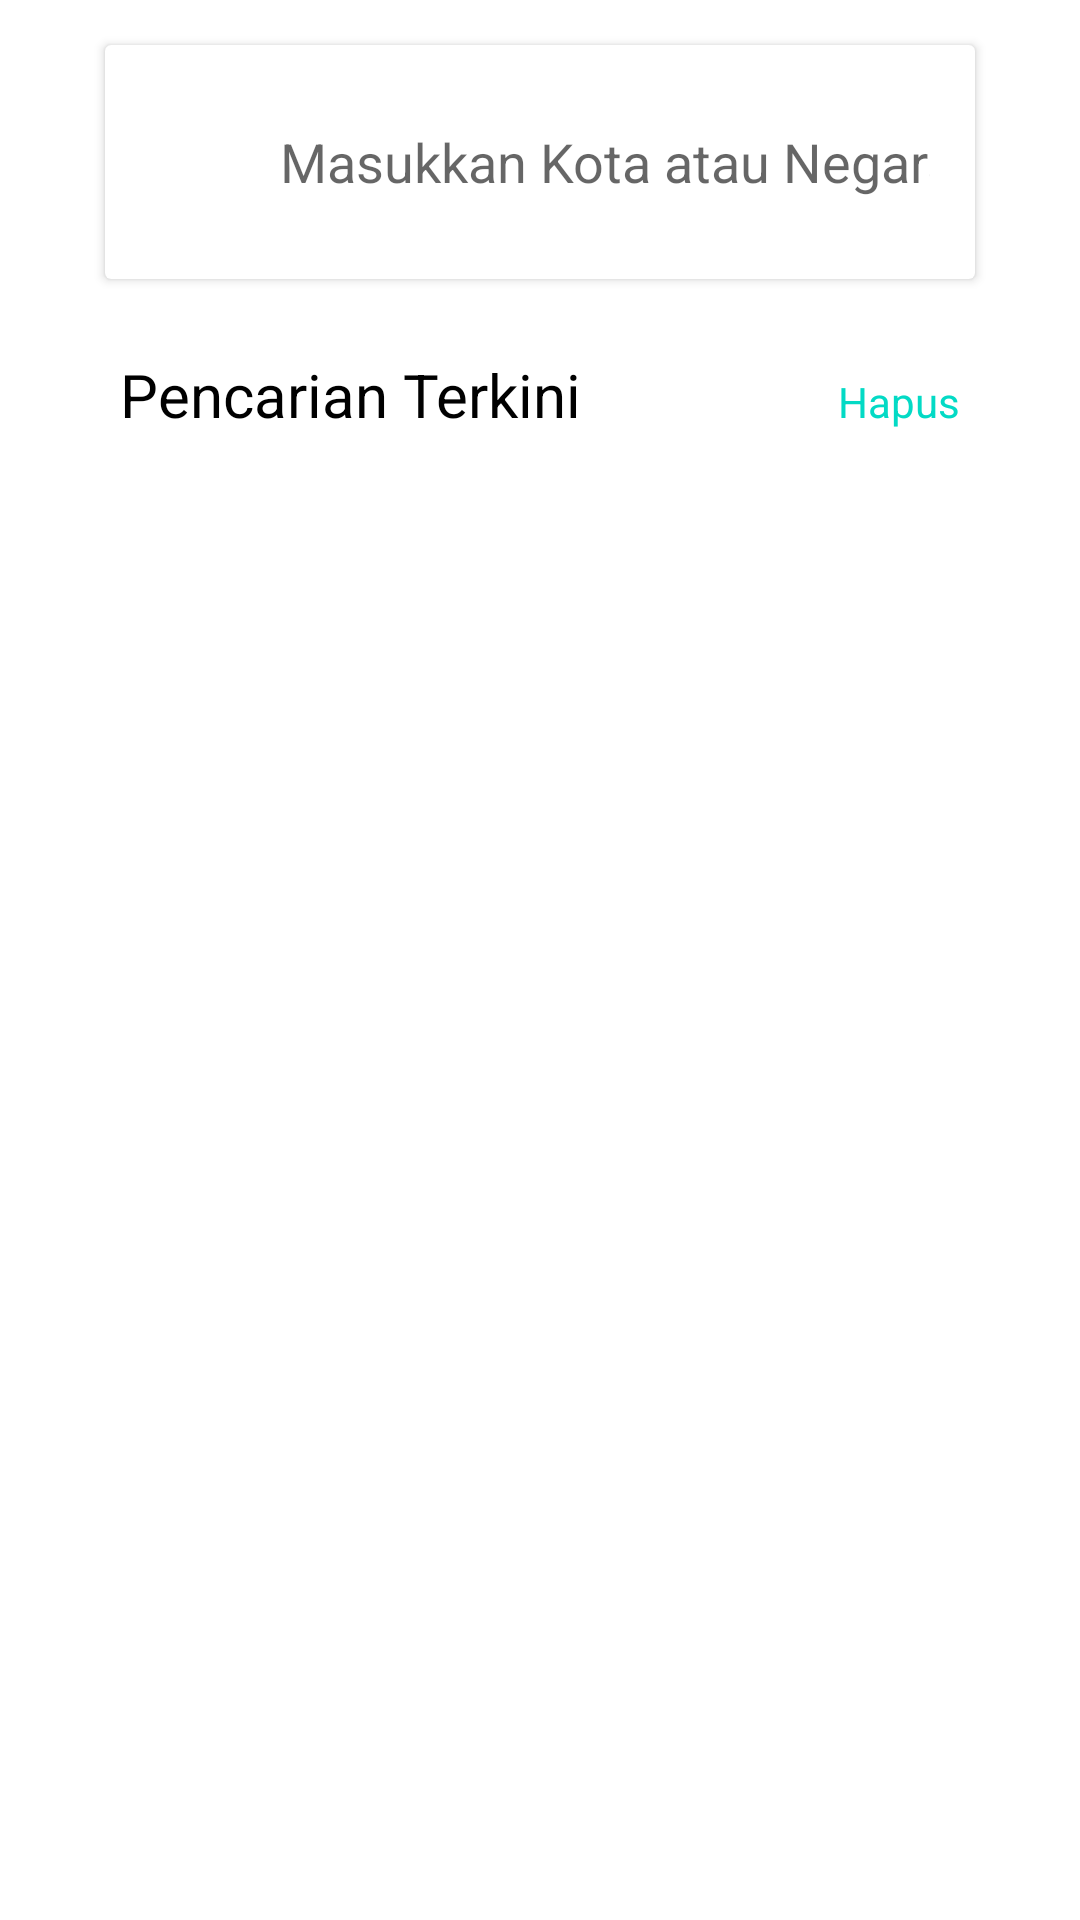

Produce the Android XML layout that renders to this screen, including the resource entries it uses.
<!-- AndroidManifest.xml: application theme Theme.EtuMarketByBuyer -->
<!-- res/layout/fragment_pilih_produk.xml -->
<?xml version="1.0" encoding="utf-8"?>
<RelativeLayout
    xmlns:android="http://schemas.android.com/apk/res/android"
    android:layout_width="match_parent"
    android:layout_height="match_parent"
    xmlns:app="http://schemas.android.com/apk/res-auto"
    xmlns:tools="http://schemas.android.com/tools"
    tools:context=".PilihProdukFragment"
    android:paddingHorizontal="20dp">

    <RelativeLayout
        android:id="@+id/SearchComponent"
        android:layout_width="match_parent"
        android:layout_height="wrap_content">

        <androidx.cardview.widget.CardView
            android:id="@+id/cardLay"
            android:layout_width="wrap_content"
            android:layout_height="wrap_content"
            android:layout_margin="15dp"
            android:elevation="4dp"
            android:radius="10dp">

            <RelativeLayout
                android:id="@+id/Search"
                android:layout_width="match_parent"
                android:layout_height="wrap_content"
                android:padding="15dp">

                <ImageView
                    android:id="@+id/ivSearch"
                    android:layout_width="30dp"
                    android:layout_height="30dp"
                    android:layout_centerVertical="true"
                    android:src="@drawable/ic_baseline_search_24"/>

                <EditText
                    android:id="@+id/etSearch"
                    android:layout_width="match_parent"
                    android:layout_height="48dp"
                    android:layout_centerInParent="true"
                    android:layout_marginStart="-2dp"
                    android:layout_toEndOf="@id/ivSearch"
                    android:background="@null"
                    android:hint="Masukkan Kota atau Negara"
                    android:inputType="text"
                    android:paddingStart="15dp" />

                <ImageView
                    android:id="@+id/ivClose"
                    android:layout_width="30dp"
                    android:layout_height="30dp"
                    android:layout_alignParentEnd="true"
                    android:layout_centerInParent="true"
                    android:src="@drawable/ic_baseline_close_24" />
            </RelativeLayout>

        </androidx.cardview.widget.CardView>
    </RelativeLayout>

    <TextView
        android:id="@+id/tvSearch"
        android:layout_width="wrap_content"
        android:layout_height="wrap_content"
        android:layout_below="@+id/SearchComponent"
        android:layout_marginTop="10dp"
        android:layout_marginStart="20dp"
        android:text="Pencarian Terkini"
        android:textSize="20dp"
        android:textColor="@color/black"/>

    <TextView
        android:id="@+id/tvDelete"
        android:layout_width="wrap_content"
        android:layout_height="wrap_content"
        android:layout_alignBaseline="@+id/tvSearch"
        android:layout_alignParentEnd="true"
        android:layout_marginTop="10dp"
        android:layout_marginEnd="20dp"
        android:text="Hapus"
        android:textColor="@color/teal_200" />

    <androidx.recyclerview.widget.RecyclerView
        android:id="@+id/rvProduk"
        android:layout_width="match_parent"
        android:layout_height="match_parent"
        android:layout_below="@+id/tvSearch"
        android:layout_marginStart="20dp"
        android:layout_marginTop="20dp"
        android:layout_marginEnd="20dp"
        android:layout_marginBottom="20dp"
        android:clipToPadding="false"
        tools:listitem="@layout/item_search" />

</RelativeLayout>
<!-- res/layout/item_search.xml (included above) -->
<?xml version="1.0" encoding="utf-8"?>
<LinearLayout
    android:id="@+id/itemList"
    xmlns:android="http://schemas.android.com/apk/res/android"
    android:layout_width="match_parent"
    android:layout_height="wrap_content"
    android:layout_margin="1dp"
    android:padding="2dp">
    <TextView
        android:id="@+id/tvDestination"
        android:layout_width="wrap_content"
        android:layout_height="wrap_content"
        android:text="list produk"
        android:layout_margin="2dp"
        android:textSize="14sp"
        android:textColor="@color/black"
        />
</LinearLayout>
<!-- resources referenced by this layout -->
<resources>
  <color name="black">#FF000000</color>
  <color name="teal_200">#FF03DAC5</color>
  <style name="Theme.EtuMarketByBuyer" parent="Theme.MaterialComponents.DayNight.NoActionBar">
          
          <item name="colorPrimary">@color/purple_500</item>
          <item name="colorPrimaryVariant">@color/purple_700</item>
          <item name="colorOnPrimary">@color/white</item>
          
          <item name="colorSecondary">@color/teal_200</item>
          <item name="colorSecondaryVariant">@color/teal_700</item>
          <item name="colorOnSecondary">@color/black</item>
          
          <item name="android:statusBarColor" tools:targetApi="l">?attr/colorPrimaryVariant</item>
          
      </style>
  <color name="purple_500">#FF6200EE</color>
  <color name="purple_700">#FF3700B3</color>
  <color name="white">#FFFFFFFF</color>
  <color name="teal_700">#FF018786</color>
</resources>
